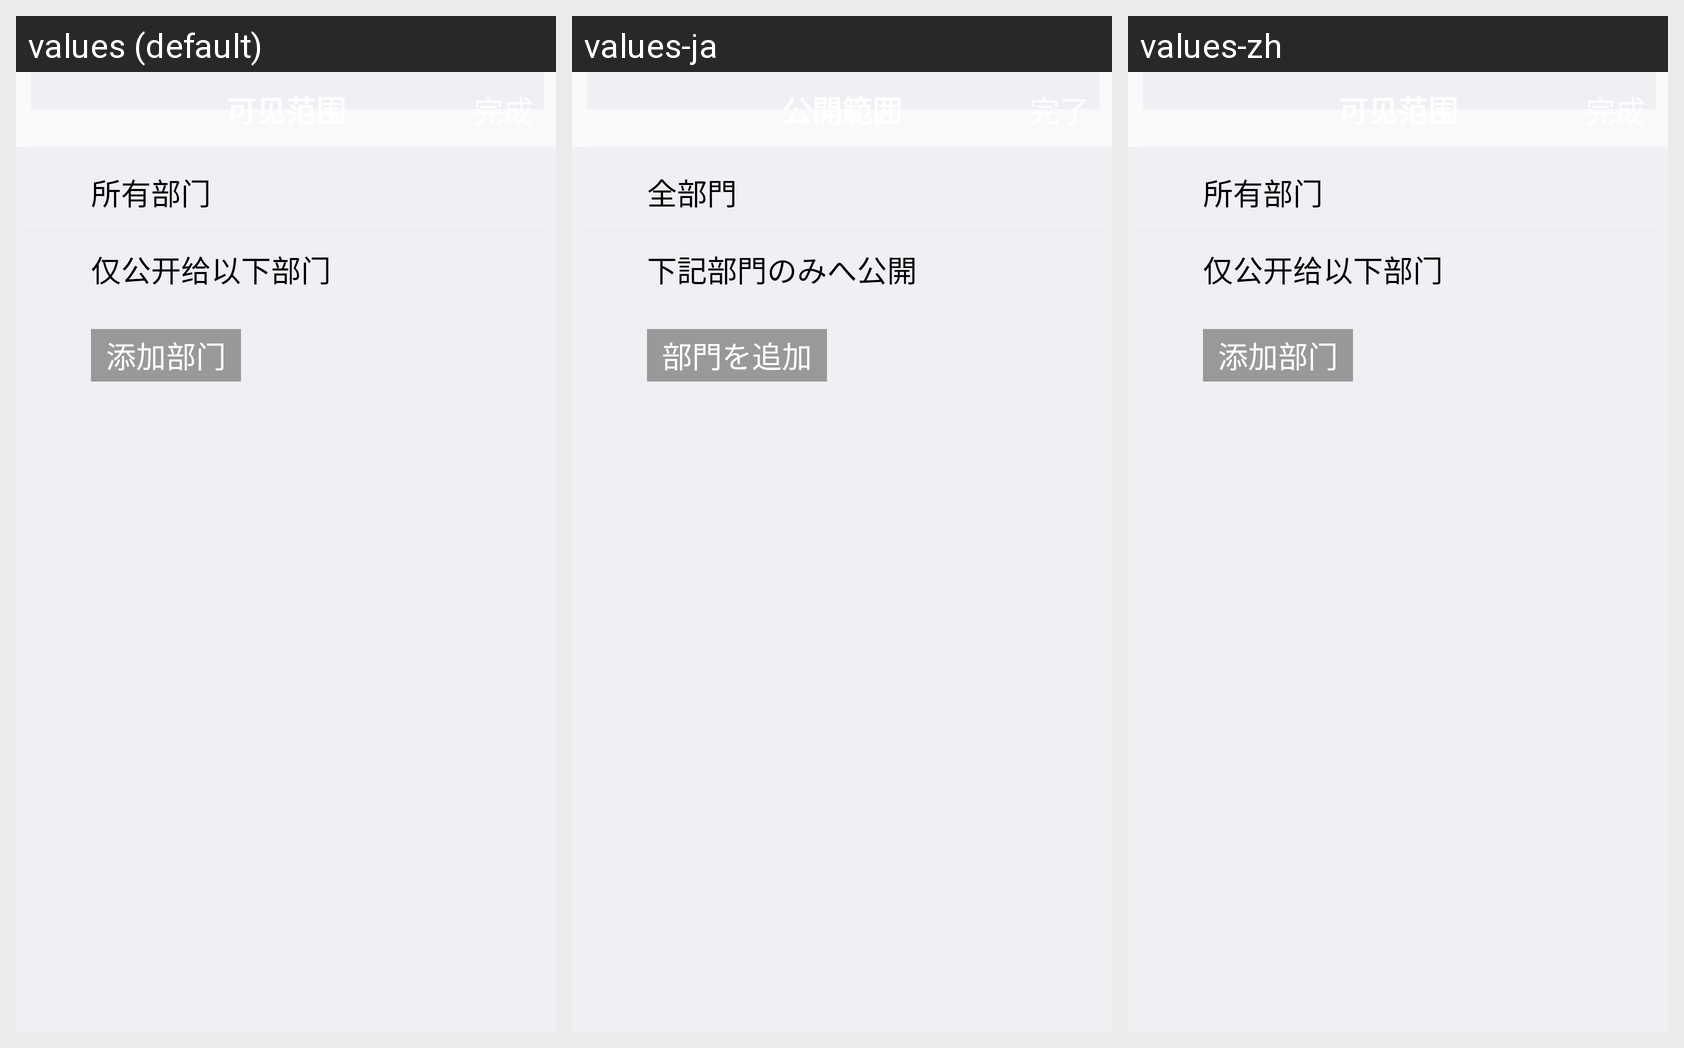

This grid shows one Android layout under several languages. Give, for every string resource on the screen, its name, the default text and each shown locale's text.
Android screen res/layout/share_range_select_with_dep_layout.xml rendered under 3 locales, left to right: values (default), values-ja, values-zh. Device: Nexus 5 (rendered at 1080×1920; each locale shown at half size, 540×960, under a caption strip naming it); theme android:Theme.NoTitleBar.
Strings drawn on this screen, with the default value and each locale's value (text and hints the layout hard-codes, and strings that could not be matched under every locale, appear in the picture but are not listed):

share_range_to_all
  values: 所有部门
  values-ja: 全部門
  values-zh: 所有部门

share_range_to_limited_dep
  values: 仅公开给以下部门
  values-ja: 下記部門のみへ公開
  values-zh: 仅公开给以下部门

click_to_add_department
  values: 添加部门
  values-ja: 部門を追加
  values-zh: 添加部门
